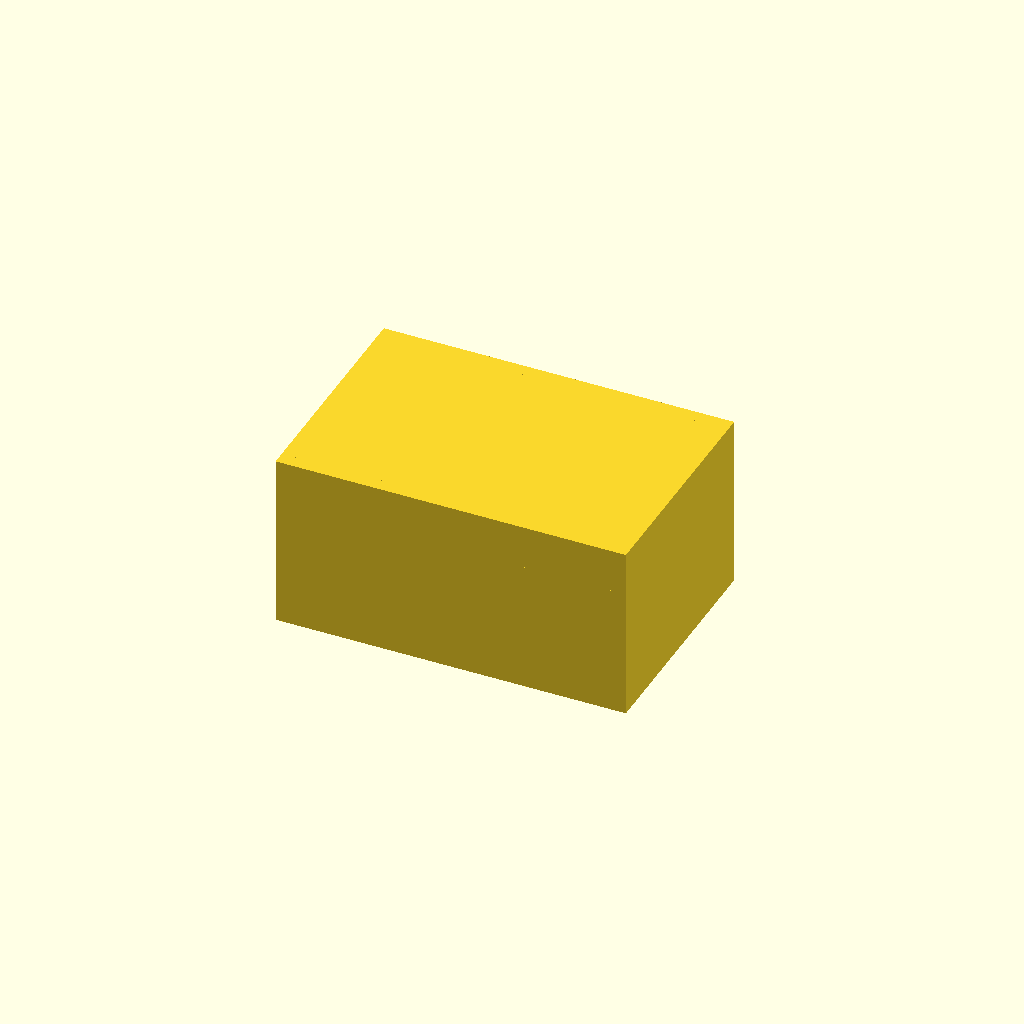
Cell 1: rendered with the file's own defaults.
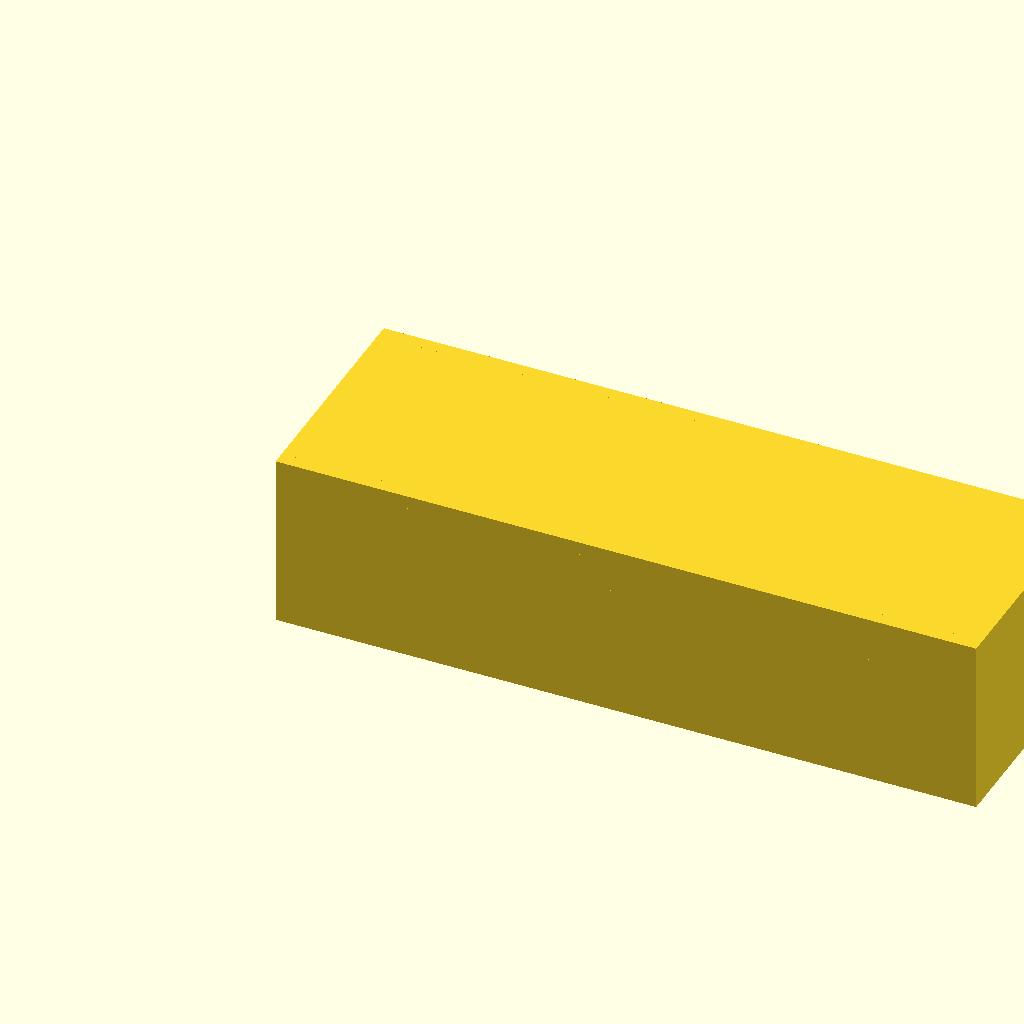
Cell 2 — W set to 160, the other parameters unchanged.
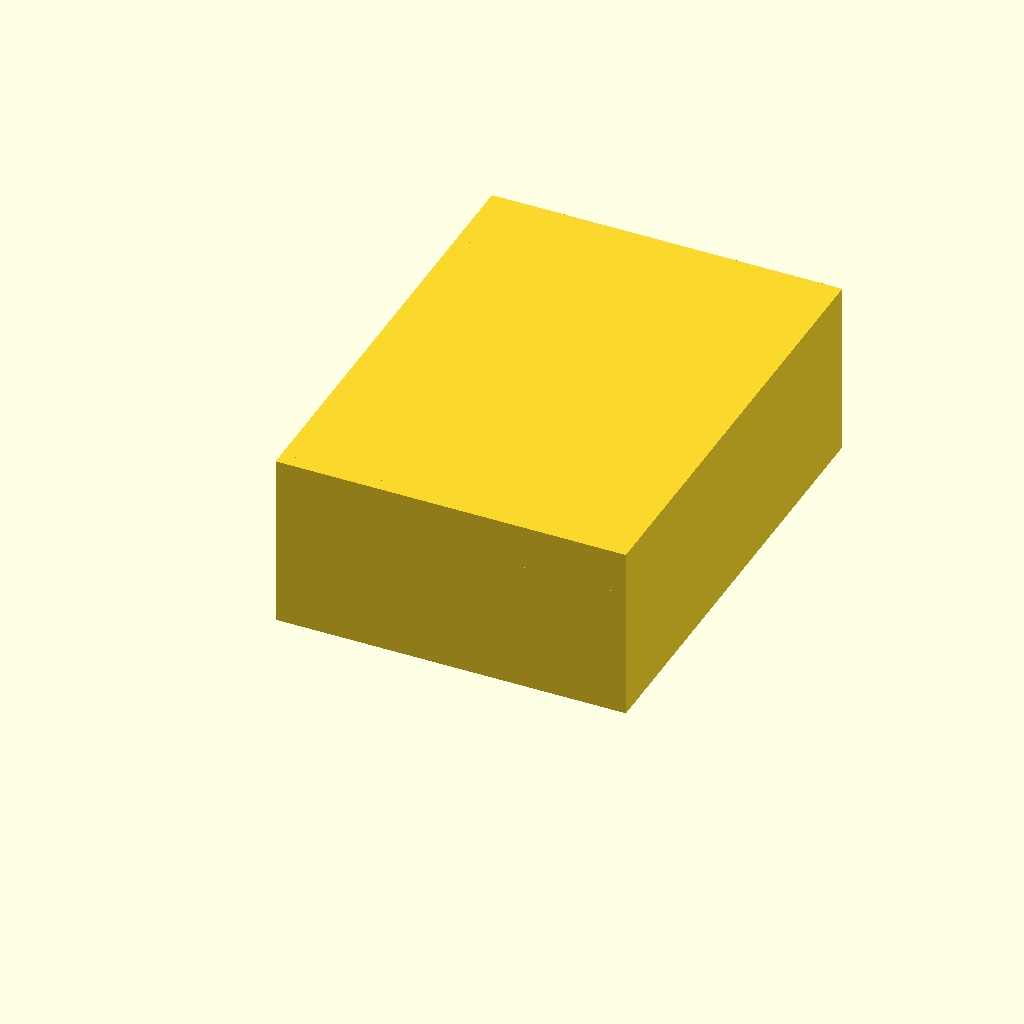
Cell 3: the same model with Dbody = 106.
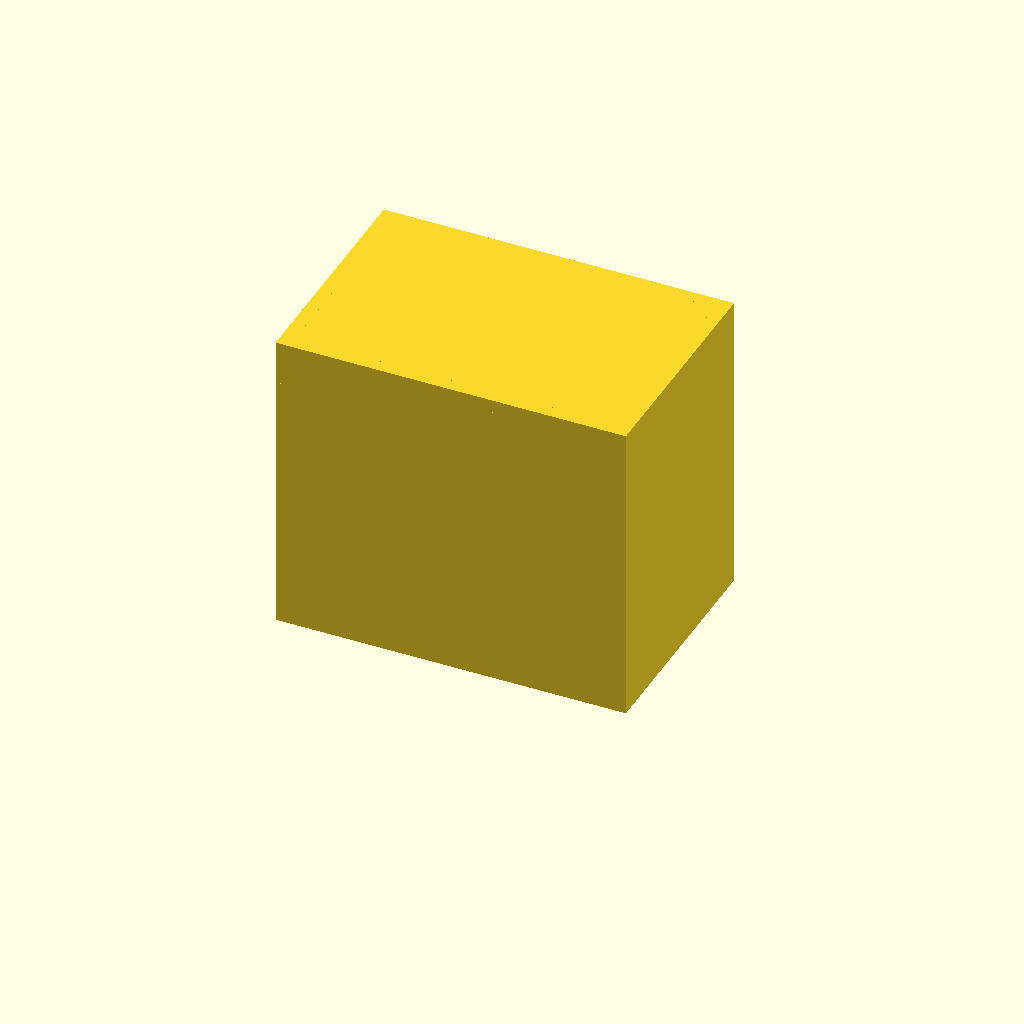
Cell 4 — Hbox set to 60, the other parameters unchanged.
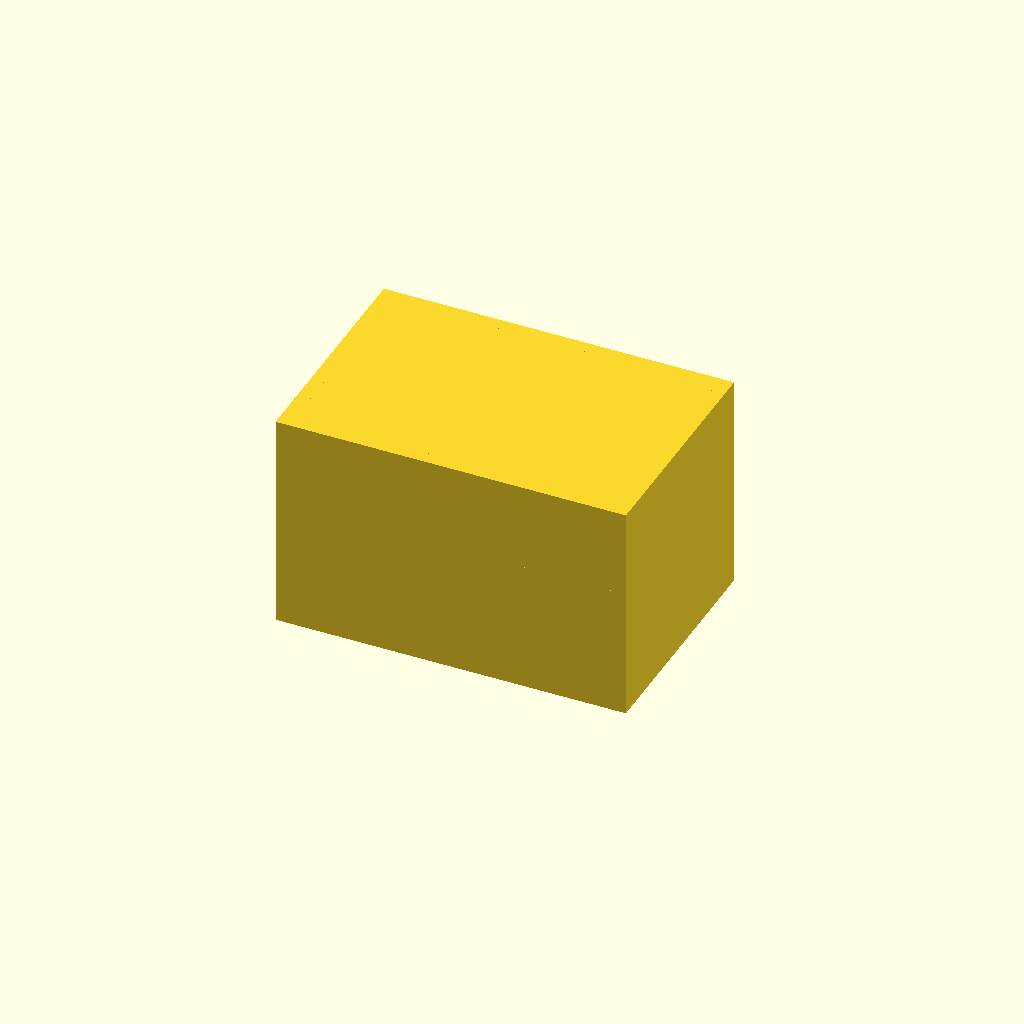
Cell 5 — Hlid set to 20, the other parameters unchanged.
All cells are drawn from one camera (rotation 55°, 0°, 25°, orthographic, colour scheme Cornfield), so only the parameter changes between them.
The OpenSCAD source (results/bridge/hinge_box/20261102T132939Z/verify/ddec252509dad1c9/src/model.scad):
// Print-in-place hinged box, Bambu Lab A1 / PLA, 0.4 mm nozzle.
// Closed (assembly) size: 80 (X) x 60 (Y incl. hinge) x 40 (Z) mm.
// Box body is 30 mm high, lid is the top 10 mm.
// Hinge axis is offset below the lid top (axis_z = 20 = lid_top/2), so that
// with the lid swung 180 deg the lid plate lies flat on the bed behind the
// box: that is the print-in-place print pose (print_pose hinge_open = 180).
// Radial pin/bore clearance 0.5 mm, axial knuckle clearance 0.6 mm.

part = "assembly";

$fn = 64;

W = 80;          // overall width
Dbody = 53;      // box/lid body depth (hinge knuckles extend this to 60)
Hbox = 30;       // box height, also lid seat plane
Hlid = 10;       // lid height
Htot = Hbox + Hlid; // 40
wall = 3;
axis_y = 56;     // hinge axis, behind body back face (53)
axis_z = 20;     // hinge axis height (= Htot/2, see header)
r_out = 4.0;     // knuckle outer radius
r_bore = 2.6;    // knuckle bore radius
r_pin = 2.1;     // pin radius (0.5 radial clearance)

// knuckle segments along X [x0, x1], 0.6 mm axial gaps
box_segs = [[8.8, 20.8], [34.0, 46.0], [59.2, 71.2]];
lid_segs = [[21.4, 33.4], [46.6, 58.6]];
pin_x0 = 11.0;   // pin spans 11..69 (0.6 clear of the end caps)
pin_len = 58;

cadverify_only = "";
module instance(name, part, unit = 1) {
    echo(cadverify_instance = [name, part, unit]);
    if (cadverify_only == "" || cadverify_only == name) children();
}

// 180 deg flip about the hinge axis (its own inverse): closed <-> print pose
module hinge_flip() {
    translate([0, axis_y, axis_z]) rotate([180, 0, 0])
        translate([0, -axis_y, -axis_z]) children();
}

module tube_x(x0, len, r) {
    translate([x0, axis_y, axis_z]) rotate([0, 90, 0]) cylinder(h = len, r = r);
}

// ---------------------------------------------------------------- box (print = assembly pose)
module box_part() {
    union() {
        // floor and shell
        cube([W, Dbody, 3]);                                   // floor
        translate([0, 0, 0]) cube([W, wall, Hbox]);            // front wall
        translate([0, 0, 0]) cube([wall, Dbody, Hbox]);        // left wall
        translate([W - wall, 0, 0]) cube([wall, Dbody, Hbox]); // right wall
        // back wall: low strip full width + upper parts only at box knuckles
        translate([0, Dbody - wall, 0]) cube([W, wall, 15]);
        for (s = [[0, 21.1], [33.7, 46.3], [58.9, 80]])
            translate([s[0], Dbody - wall, 14]) cube([s[1] - s[0], wall, Hbox - 15]);
        // hinge knuckles (box segments), arms and end caps
        for (i = [0 : len(box_segs) - 1]) {
            s = box_segs[i];
            difference() {
                tube_x(s[0], s[1] - s[0], r_out);
                tube_x(s[0] - 0.2, s[1] - s[0] + 0.4, r_bore);
            }
            // arm lug behind the back wall, bored through for the pin
            difference() {
                translate([(s[0] + s[1]) / 2 - 3.5, Dbody, axis_z - 3]) cube([7, 5.5, 6]);
                tube_x((s[0] + s[1]) / 2 - 3.8, 7.6, r_bore);
            }
            if (i == 0) tube_x(s[0], 1.6, r_out);              // left end cap
            if (i == len(box_segs) - 1) tube_x(s[1] - 1.6, 1.6, r_out); // right end cap
        }
        // front catch bump on the inside face of the front wall
        translate([34, wall, 27.7]) cube([12, 0.8, 1.6]);
    }
}

// ---------------------------------------------------------------- lid, in closed coordinates
module lid_closed() {
    union() {
        // cap: roof + perimeter skirt down to the seat plane (flush outside)
        translate([0, 0, Htot - 3]) cube([W, Dbody, 3]);       // roof
        translate([0, 0, Hbox]) cube([W, wall, Hlid]);         // front skirt
        translate([0, 0, Hbox]) cube([wall, Dbody, Hlid]);     // left skirt
        translate([W - wall, 0, Hbox]) cube([wall, Dbody, Hlid]); // right skirt
        translate([0, Dbody - wall, Hbox]) cube([W, wall, Hlid]); // back skirt
        // front catch tab, hanging inside the front wall, with snap groove
        difference() {
            translate([32, 3.4, 26]) cube([16, 2.8, 11]);
            translate([34, 3.4, 27.2]) cube([12, 0.9, 2.6]);   // groove
        }
        // hinge knuckles (lid segments) and their arms to the back skirt
        for (s = lid_segs) {
            difference() {
                tube_x(s[0], s[1] - s[0], r_out);
                tube_x(s[0] - 0.2, s[1] - s[0] + 0.4, r_bore);
            }
            hull() {
                translate([(s[0] + s[1]) / 2 - 3.5, Dbody - wall, 31]) cube([7, 3.5, 6]);
                tube_x((s[0] + s[1]) / 2 - 3.5, 7, r_out);
            }
        }
    }
}

// lid as printed: flipped 180 deg about the hinge axis, plate flat on the bed
module lid_part() { hinge_flip() lid_closed(); }

// ---------------------------------------------------------------- pin (print-local: lying on bed)
module pin_part() {
    translate([0, r_pin, r_pin]) rotate([0, 90, 0]) cylinder(h = pin_len, r = r_pin);
}

// ---------------------------------------------------------------- selector / assembly
if (part == "box") {
    echo(cadverify_spec = [
        ["bounds", [[0, 0, 0], [W, 60, Hbox]]],
        ["bodies", 1],
        ["copies", 1],
        ["support_faces", [["bed", "-z", 4000]]],
        ["overhangs_allowed", [
            ["hinge knuckles and arms, horizontal cylinders", [[8, 52, 16], [72, 60, 24]]],
            ["front catch bump underside, 0.8 mm ledge", [[34, 3, 27.2], [46, 3.9, 29.8]]]
        ]],
        ["details", [
            ["floor", "material", [[1, 1, 0.2], [79, 52, 2.8]], 1.0],
            ["cavity", "void", [[10, 10, 10], [70, 40, 29]], 1.0],
            ["catch_bump", "material", [[36, 3.1, 28.1], [44, 3.7, 29.1]], 1.0],
            ["back_notch", "void", [[23, 50.2, 15.5], [31, 52.8, 29]], 1.0],
            ["hinge_arm", "material", [[12, 53.2, 17.2], [18, 58.3, 22.8]], 1.0],
            ["front_wall", "thickness", [20, -2, 15], [0, 1, 0], 3],
            ["floor_thickness", "thickness", [20, 25, -2], [0, 0, 1], 3]
        ]]
    ]);
    box_part();
} else if (part == "lid") {
    echo(cadverify_spec = [
        ["bounds", [[0, 52, 0], [W, 112, 24]]],
        ["bodies", 1],
        ["copies", 1],
        ["support_faces", [["bed", "-z", 4000]]],
        ["overhangs_allowed", [
            ["hinge knuckles and arms, horizontal cylinders", [[21, 52, 3], [59, 62, 24]]],
            ["catch groove ceiling, 0.9 mm deep groove", [[34, 107.5, 10], [46, 108.7, 13]]]
        ]],
        ["details", [
            ["tray_bottom", "material", [[1, 60, 0.2], [79, 111, 2.8]], 1.0],
            ["tray_cavity", "void", [[10, 70, 5], [70, 100, 9]], 1.0],
            ["catch_tab", "material", [[33, 106.2, 4], [47, 108.4, 9]], 1.0],
            ["catch_groove", "void", [[35, 107.8, 10.5], [45, 108.5, 12.5]], 1.0],
            ["hinge_bore", "void", [[22, 55, 19], [23.5, 57, 21]], 1.0],
            ["hinge_arm_block", "material", [[25, 59, 4], [30, 61, 8]], 1.0],
            ["roof_thickness", "thickness", [20, 80, -2], [0, 0, 1], 3],
            ["hinge_arm", "view", [[23, 52, 3], [31, 62, 24]]]
        ]]
    ]);
    lid_part();
} else if (part == "pin") {
    echo(cadverify_spec = [
        ["bounds", [[0, 0, 0], [pin_len, 4.2, 4.2]]],
        ["bodies", 1],
        ["copies", 1],
        ["overhangs_allowed", [
            ["pin underside, horizontal printed cylinder", [[0, 0.6, 0], [58, 3.6, 0.8]]]
        ]],
        ["details", [
            ["pin_shaft", "material", [[5, 1, 1], [50, 3.2, 3.2]], 1.0],
            ["pin_diameter", "thickness", [10, 2.1, -2], [0, 0, 1], 4.2]
        ]]
    ]);
    pin_part();
} else { // assembly, closed, plus print-in-place data
    echo(cadverify_spec = [
        ["bounds", [[0, 0, 0], [W, 60, Htot]]],
        ["support_faces", [["bed", "-z", 4000]]],
        ["motions", [
            ["hinge_open", ["lid"], "rotate", [0, axis_y, axis_z], [-1, 0, 0], [0, 180],
                ["flex", [["lid", "box", 0.8, "front catch tab snaps over the wall bump near closed"]]]]
        ]],
        ["print_in_place", 0.5],
        ["print_pose", [["hinge_open", 180]]],
        ["overhangs_allowed", [
            ["hinge knuckles arms and pin in print pose", [[8, 52, 3], [72, 62, 24]]],
            ["front catch bump underside", [[34, 3, 27.2], [46, 3.9, 29.8]]],
            ["catch groove ceiling in print pose", [[34, 107.5, 10], [46, 108.7, 13]]]
        ]]
    ]);
    instance("box", "box") box_part();
    instance("lid", "lid") hinge_flip() lid_part();
    instance("pin", "pin") translate([pin_x0, axis_y - r_pin, axis_z - r_pin]) pin_part();
}
Customizer parameters (derived from the source; name, type, default, range or options):
part: string, default "assembly"
W: number, default 80
Dbody: number, default 53
Hbox: number, default 30
Hlid: number, default 10
wall: number, default 3
axis_y: number, default 56
axis_z: number, default 20
r_out: number, default 4
r_bore: number, default 2.6
r_pin: number, default 2.1
pin_x0: number, default 11
pin_len: number, default 58
cadverify_only: string, default ""
